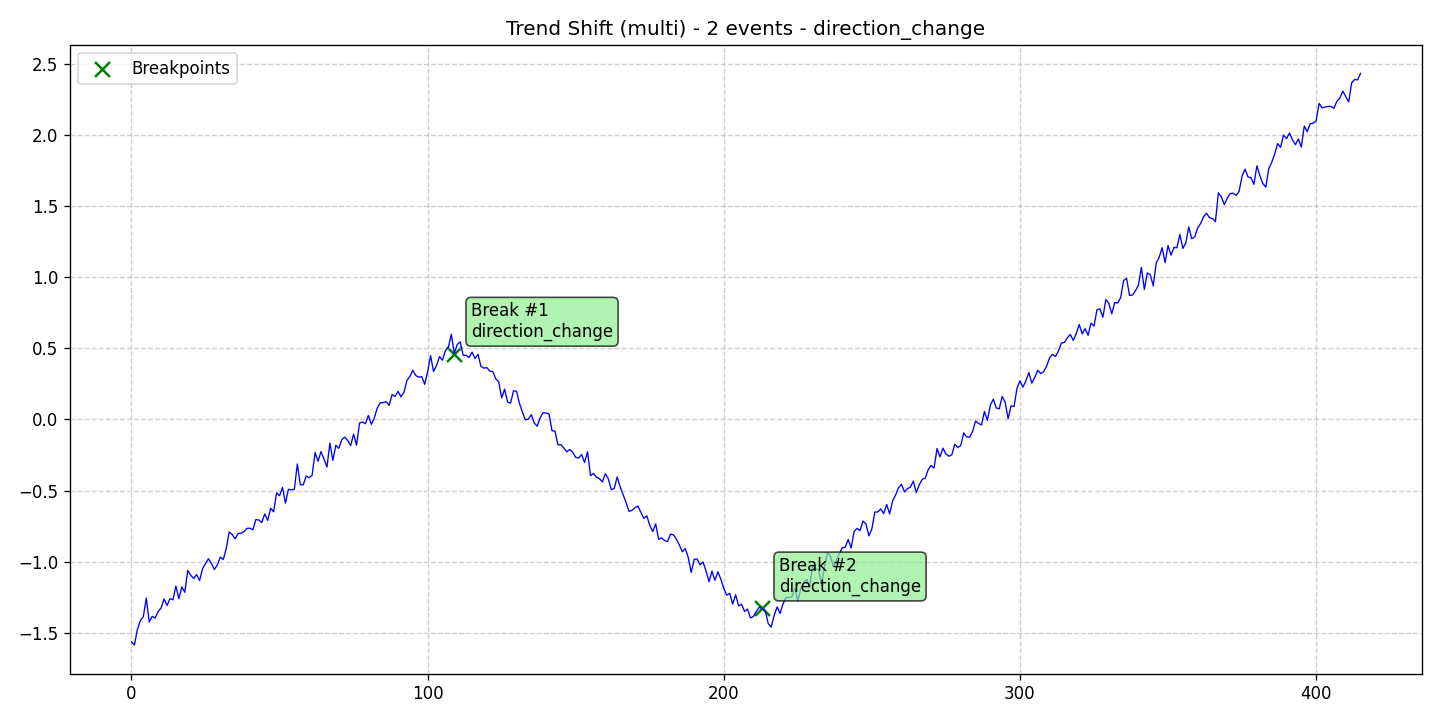

Data behind this chart, as committed beside it:
data, stationary, det_lin_up, det_lin_down, det_quad, det_cubic, det_exp, det_damped, stoc_trend, volatility, single_seas, multiple_seas, point_anom_single, point_anom_multi, collect_anom, context_anom, mean_shift, var_shift, trend_shift, date, is_break, is_anomaly, is_multi, location_beginning
-1.564, 0, 0, 0, 0, 0, 0, 0, 0, 0, 0, 0, 0, 0, 0, 0, 0, 0, 1, 2020-01-01, 0, 0, 1, 0
-1.585, 0, 0, 0, 0, 0, 0, 0, 0, 0, 0, 0, 0, 0, 0, 0, 0, 0, 1, 2020-01-02, 0, 0, 1, 0
-1.476, 0, 0, 0, 0, 0, 0, 0, 0, 0, 0, 0, 0, 0, 0, 0, 0, 0, 1, 2020-01-03, 0, 0, 1, 0
-1.413, 0, 0, 0, 0, 0, 0, 0, 0, 0, 0, 0, 0, 0, 0, 0, 0, 0, 1, 2020-01-04, 0, 0, 1, 0
-1.387, 0, 0, 0, 0, 0, 0, 0, 0, 0, 0, 0, 0, 0, 0, 0, 0, 0, 1, 2020-01-05, 0, 0, 1, 0
-1.256, 0, 0, 0, 0, 0, 0, 0, 0, 0, 0, 0, 0, 0, 0, 0, 0, 0, 1, 2020-01-06, 0, 0, 1, 0
-1.424, 0, 0, 0, 0, 0, 0, 0, 0, 0, 0, 0, 0, 0, 0, 0, 0, 0, 1, 2020-01-07, 0, 0, 1, 0
-1.384, 0, 0, 0, 0, 0, 0, 0, 0, 0, 0, 0, 0, 0, 0, 0, 0, 0, 1, 2020-01-08, 0, 0, 1, 0
-1.396, 0, 0, 0, 0, 0, 0, 0, 0, 0, 0, 0, 0, 0, 0, 0, 0, 0, 1, 2020-01-09, 0, 0, 1, 0
-1.351, 0, 0, 0, 0, 0, 0, 0, 0, 0, 0, 0, 0, 0, 0, 0, 0, 0, 1, 2020-01-10, 0, 0, 1, 0
-1.326, 0, 0, 0, 0, 0, 0, 0, 0, 0, 0, 0, 0, 0, 0, 0, 0, 0, 1, 2020-01-11, 0, 0, 1, 0
-1.262, 0, 0, 0, 0, 0, 0, 0, 0, 0, 0, 0, 0, 0, 0, 0, 0, 0, 1, 2020-01-12, 0, 0, 1, 0
-1.308, 0, 0, 0, 0, 0, 0, 0, 0, 0, 0, 0, 0, 0, 0, 0, 0, 0, 1, 2020-01-13, 0, 0, 1, 0
-1.26, 0, 0, 0, 0, 0, 0, 0, 0, 0, 0, 0, 0, 0, 0, 0, 0, 0, 1, 2020-01-14, 0, 0, 1, 0
-1.268, 0, 0, 0, 0, 0, 0, 0, 0, 0, 0, 0, 0, 0, 0, 0, 0, 0, 1, 2020-01-15, 0, 0, 1, 0
-1.171, 0, 0, 0, 0, 0, 0, 0, 0, 0, 0, 0, 0, 0, 0, 0, 0, 0, 1, 2020-01-16, 0, 0, 1, 0
-1.261, 0, 0, 0, 0, 0, 0, 0, 0, 0, 0, 0, 0, 0, 0, 0, 0, 0, 1, 2020-01-17, 0, 0, 1, 0
-1.177, 0, 0, 0, 0, 0, 0, 0, 0, 0, 0, 0, 0, 0, 0, 0, 0, 0, 1, 2020-01-18, 0, 0, 1, 0
-1.215, 0, 0, 0, 0, 0, 0, 0, 0, 0, 0, 0, 0, 0, 0, 0, 0, 0, 1, 2020-01-19, 0, 0, 1, 0
-1.062, 0, 0, 0, 0, 0, 0, 0, 0, 0, 0, 0, 0, 0, 0, 0, 0, 0, 1, 2020-01-20, 0, 0, 1, 0
-1.095, 0, 0, 0, 0, 0, 0, 0, 0, 0, 0, 0, 0, 0, 0, 0, 0, 0, 1, 2020-01-21, 0, 0, 1, 0
-1.118, 0, 0, 0, 0, 0, 0, 0, 0, 0, 0, 0, 0, 0, 0, 0, 0, 0, 1, 2020-01-22, 0, 0, 1, 0
-1.09, 0, 0, 0, 0, 0, 0, 0, 0, 0, 0, 0, 0, 0, 0, 0, 0, 0, 1, 2020-01-23, 0, 0, 1, 0
-1.132, 0, 0, 0, 0, 0, 0, 0, 0, 0, 0, 0, 0, 0, 0, 0, 0, 0, 1, 2020-01-24, 0, 0, 1, 0
-1.049, 0, 0, 0, 0, 0, 0, 0, 0, 0, 0, 0, 0, 0, 0, 0, 0, 0, 1, 2020-01-25, 0, 0, 1, 0
-1.013, 0, 0, 0, 0, 0, 0, 0, 0, 0, 0, 0, 0, 0, 0, 0, 0, 0, 1, 2020-01-26, 0, 0, 1, 0
-0.9789, 0, 0, 0, 0, 0, 0, 0, 0, 0, 0, 0, 0, 0, 0, 0, 0, 0, 1, 2020-01-27, 0, 0, 1, 0
-1.013, 0, 0, 0, 0, 0, 0, 0, 0, 0, 0, 0, 0, 0, 0, 0, 0, 0, 1, 2020-01-28, 0, 0, 1, 0
-1.054, 0, 0, 0, 0, 0, 0, 0, 0, 0, 0, 0, 0, 0, 0, 0, 0, 0, 1, 2020-01-29, 0, 0, 1, 0
-1.022, 0, 0, 0, 0, 0, 0, 0, 0, 0, 0, 0, 0, 0, 0, 0, 0, 0, 1, 2020-01-30, 0, 0, 1, 0
-0.9675, 0, 0, 0, 0, 0, 0, 0, 0, 0, 0, 0, 0, 0, 0, 0, 0, 0, 1, 2020-01-31, 0, 0, 1, 0
-0.9844, 0, 0, 0, 0, 0, 0, 0, 0, 0, 0, 0, 0, 0, 0, 0, 0, 0, 1, 2020-02-01, 0, 0, 1, 0
-0.9073, 0, 0, 0, 0, 0, 0, 0, 0, 0, 0, 0, 0, 0, 0, 0, 0, 0, 1, 2020-02-02, 0, 0, 1, 0
-0.7897, 0, 0, 0, 0, 0, 0, 0, 0, 0, 0, 0, 0, 0, 0, 0, 0, 0, 1, 2020-02-03, 0, 0, 1, 0
-0.8086, 0, 0, 0, 0, 0, 0, 0, 0, 0, 0, 0, 0, 0, 0, 0, 0, 0, 1, 2020-02-04, 0, 0, 1, 0
-0.8393, 0, 0, 0, 0, 0, 0, 0, 0, 0, 0, 0, 0, 0, 0, 0, 0, 0, 1, 2020-02-05, 0, 0, 1, 0
-0.8019, 0, 0, 0, 0, 0, 0, 0, 0, 0, 0, 0, 0, 0, 0, 0, 0, 0, 1, 2020-02-06, 0, 0, 1, 0
-0.7992, 0, 0, 0, 0, 0, 0, 0, 0, 0, 0, 0, 0, 0, 0, 0, 0, 0, 1, 2020-02-07, 0, 0, 1, 0
-0.788, 0, 0, 0, 0, 0, 0, 0, 0, 0, 0, 0, 0, 0, 0, 0, 0, 0, 1, 2020-02-08, 0, 0, 1, 0
-0.7655, 0, 0, 0, 0, 0, 0, 0, 0, 0, 0, 0, 0, 0, 0, 0, 0, 0, 1, 2020-02-09, 0, 0, 1, 0
-0.7641, 0, 0, 0, 0, 0, 0, 0, 0, 0, 0, 0, 0, 0, 0, 0, 0, 0, 1, 2020-02-10, 0, 0, 1, 0
-0.7755, 0, 0, 0, 0, 0, 0, 0, 0, 0, 0, 0, 0, 0, 0, 0, 0, 0, 1, 2020-02-11, 0, 0, 1, 0
-0.7038, 0, 0, 0, 0, 0, 0, 0, 0, 0, 0, 0, 0, 0, 0, 0, 0, 0, 1, 2020-02-12, 0, 0, 1, 0
-0.7065, 0, 0, 0, 0, 0, 0, 0, 0, 0, 0, 0, 0, 0, 0, 0, 0, 0, 1, 2020-02-13, 0, 0, 1, 0
-0.7245, 0, 0, 0, 0, 0, 0, 0, 0, 0, 0, 0, 0, 0, 0, 0, 0, 0, 1, 2020-02-14, 0, 0, 1, 0
-0.6639, 0, 0, 0, 0, 0, 0, 0, 0, 0, 0, 0, 0, 0, 0, 0, 0, 0, 1, 2020-02-15, 0, 0, 1, 0
-0.7096, 0, 0, 0, 0, 0, 0, 0, 0, 0, 0, 0, 0, 0, 0, 0, 0, 0, 1, 2020-02-16, 0, 0, 1, 0
-0.6243, 0, 0, 0, 0, 0, 0, 0, 0, 0, 0, 0, 0, 0, 0, 0, 0, 0, 1, 2020-02-17, 0, 0, 1, 0
-0.6489, 0, 0, 0, 0, 0, 0, 0, 0, 0, 0, 0, 0, 0, 0, 0, 0, 0, 1, 2020-02-18, 0, 0, 1, 0
-0.5159, 0, 0, 0, 0, 0, 0, 0, 0, 0, 0, 0, 0, 0, 0, 0, 0, 0, 1, 2020-02-19, 0, 0, 1, 0
-0.536, 0, 0, 0, 0, 0, 0, 0, 0, 0, 0, 0, 0, 0, 0, 0, 0, 0, 1, 2020-02-20, 0, 0, 1, 0
-0.4774, 0, 0, 0, 0, 0, 0, 0, 0, 0, 0, 0, 0, 0, 0, 0, 0, 0, 1, 2020-02-21, 0, 0, 1, 0
-0.5879, 0, 0, 0, 0, 0, 0, 0, 0, 0, 0, 0, 0, 0, 0, 0, 0, 0, 1, 2020-02-22, 0, 0, 1, 0
-0.4907, 0, 0, 0, 0, 0, 0, 0, 0, 0, 0, 0, 0, 0, 0, 0, 0, 0, 1, 2020-02-23, 0, 0, 1, 0
-0.4944, 0, 0, 0, 0, 0, 0, 0, 0, 0, 0, 0, 0, 0, 0, 0, 0, 0, 1, 2020-02-24, 0, 0, 1, 0
-0.491, 0, 0, 0, 0, 0, 0, 0, 0, 0, 0, 0, 0, 0, 0, 0, 0, 0, 1, 2020-02-25, 0, 0, 1, 0
-0.3129, 0, 0, 0, 0, 0, 0, 0, 0, 0, 0, 0, 0, 0, 0, 0, 0, 0, 1, 2020-02-26, 0, 0, 1, 0
-0.4592, 0, 0, 0, 0, 0, 0, 0, 0, 0, 0, 0, 0, 0, 0, 0, 0, 0, 1, 2020-02-27, 0, 0, 1, 0
-0.4596, 0, 0, 0, 0, 0, 0, 0, 0, 0, 0, 0, 0, 0, 0, 0, 0, 0, 1, 2020-02-28, 0, 0, 1, 0
-0.3975, 0, 0, 0, 0, 0, 0, 0, 0, 0, 0, 0, 0, 0, 0, 0, 0, 0, 1, 2020-02-29, 0, 0, 1, 0
... 356 more rows
